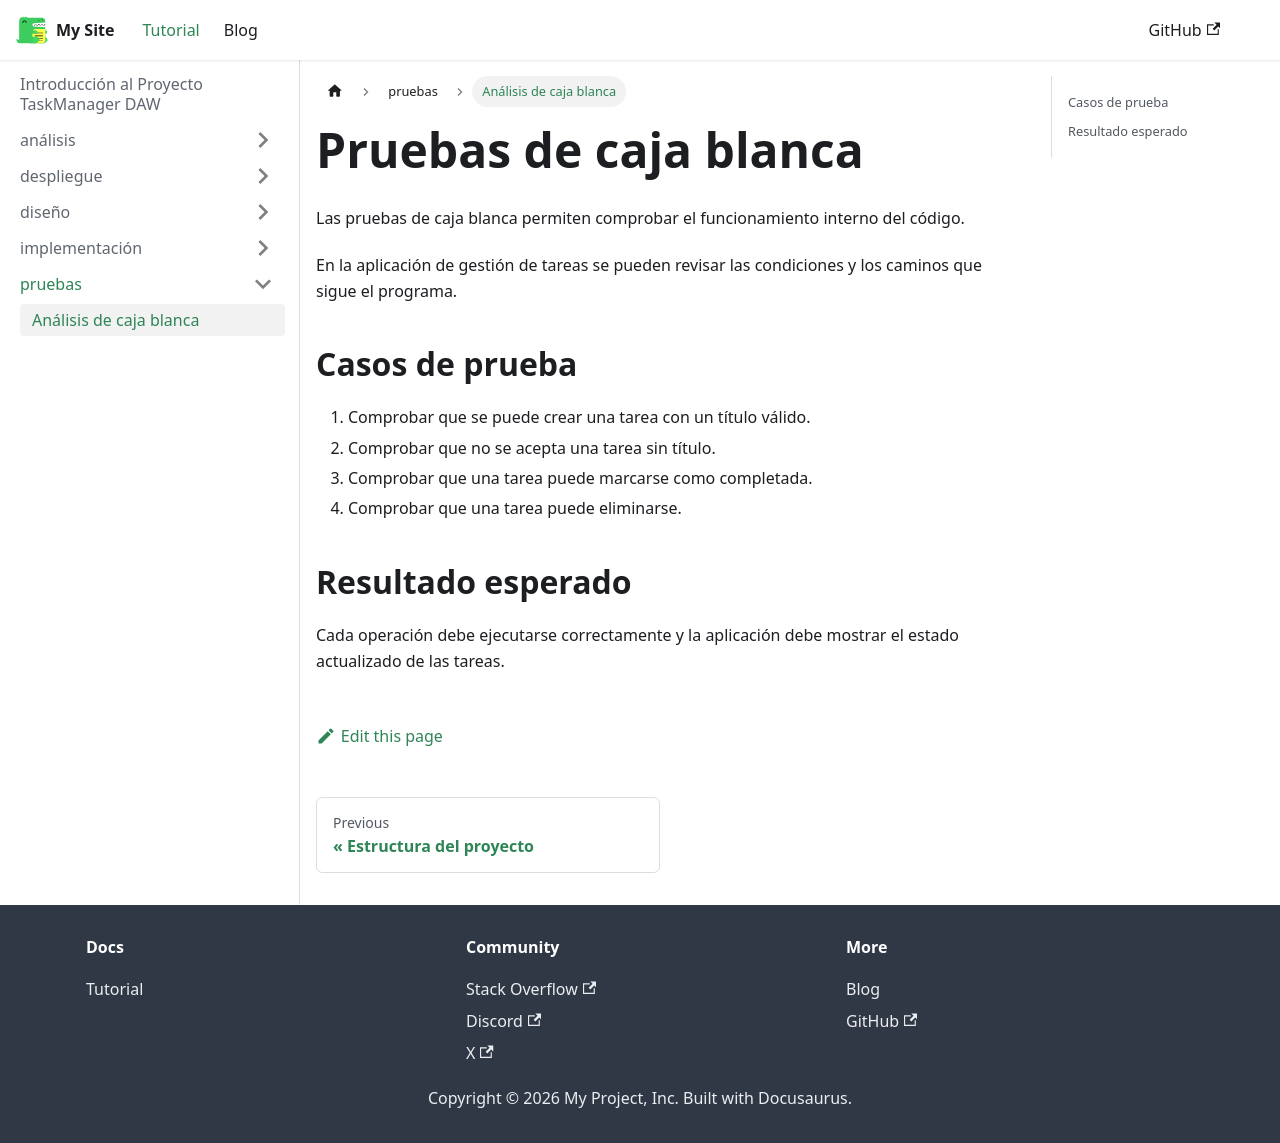

repository: alexdiz13/actividad-docusaurus-github · page: docs/pruebas/analisis_caja_blanca/index.html · generator: docusaurus

---
title: Análisis de caja blanca
---

# Pruebas de caja blanca

Las pruebas de caja blanca permiten comprobar el funcionamiento interno del código.

En la aplicación de gestión de tareas se pueden revisar las condiciones y los caminos que sigue el programa.

## Casos de prueba

1. Comprobar que se puede crear una tarea con un título válido.
2. Comprobar que no se acepta una tarea sin título.
3. Comprobar que una tarea puede marcarse como completada.
4. Comprobar que una tarea puede eliminarse.

## Resultado esperado

Cada operación debe ejecutarse correctamente y la aplicación debe mostrar el estado actualizado de las tareas.
